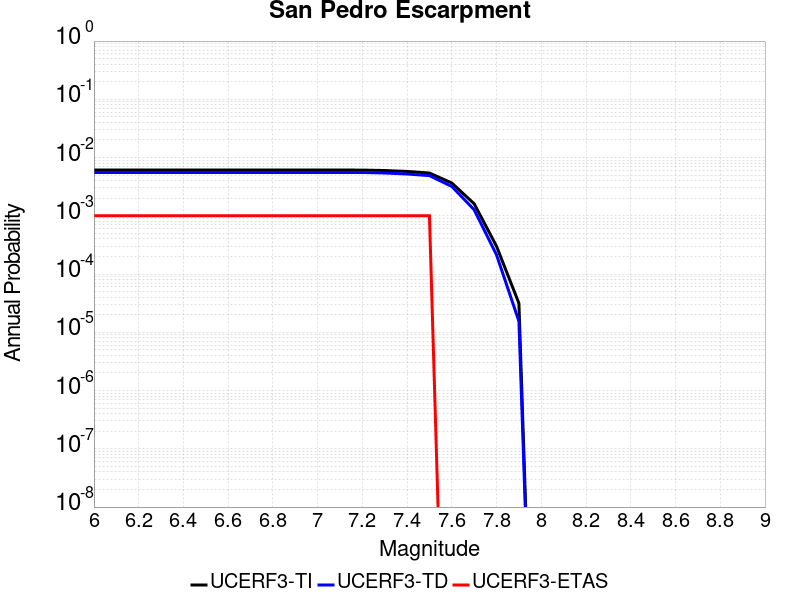

Values plotted in this chart, from the file beside it:
Magnitude, UCERF3-TI Prob, UCERF3-TD Prob, UCERF3-ETAS Prob
6.0, 0.006107, 0.005553, 0.001
6.1, 0.006107, 0.005553, 0.001
6.2, 0.006107, 0.005553, 0.001
6.3, 0.006107, 0.005553, 0.001
6.4, 0.006107, 0.005553, 0.001
6.5, 0.006107, 0.005553, 0.001
6.6, 0.006107, 0.005553, 0.001
6.7, 0.006107, 0.005553, 0.001
6.8, 0.006107, 0.005553, 0.001
6.9, 0.006107, 0.005553, 0.001
7.0, 0.006107, 0.005553, 0.001
7.1, 0.006107, 0.005553, 0.001
7.2, 0.006098, 0.005543, 0.001
7.3, 0.00599, 0.005436, 0.001
7.4, 0.005777, 0.005221, 0.001
7.5, 0.005425, 0.004895, 0.001
7.6, 0.003655, 0.003193, 0.0
7.7, 0.00161, 0.001268, 0.0
7.8, 3.0004783E-4, 2.1321206E-4, 0.0
7.9, 3.151564E-5, 1.5477613E-5, 0.0
